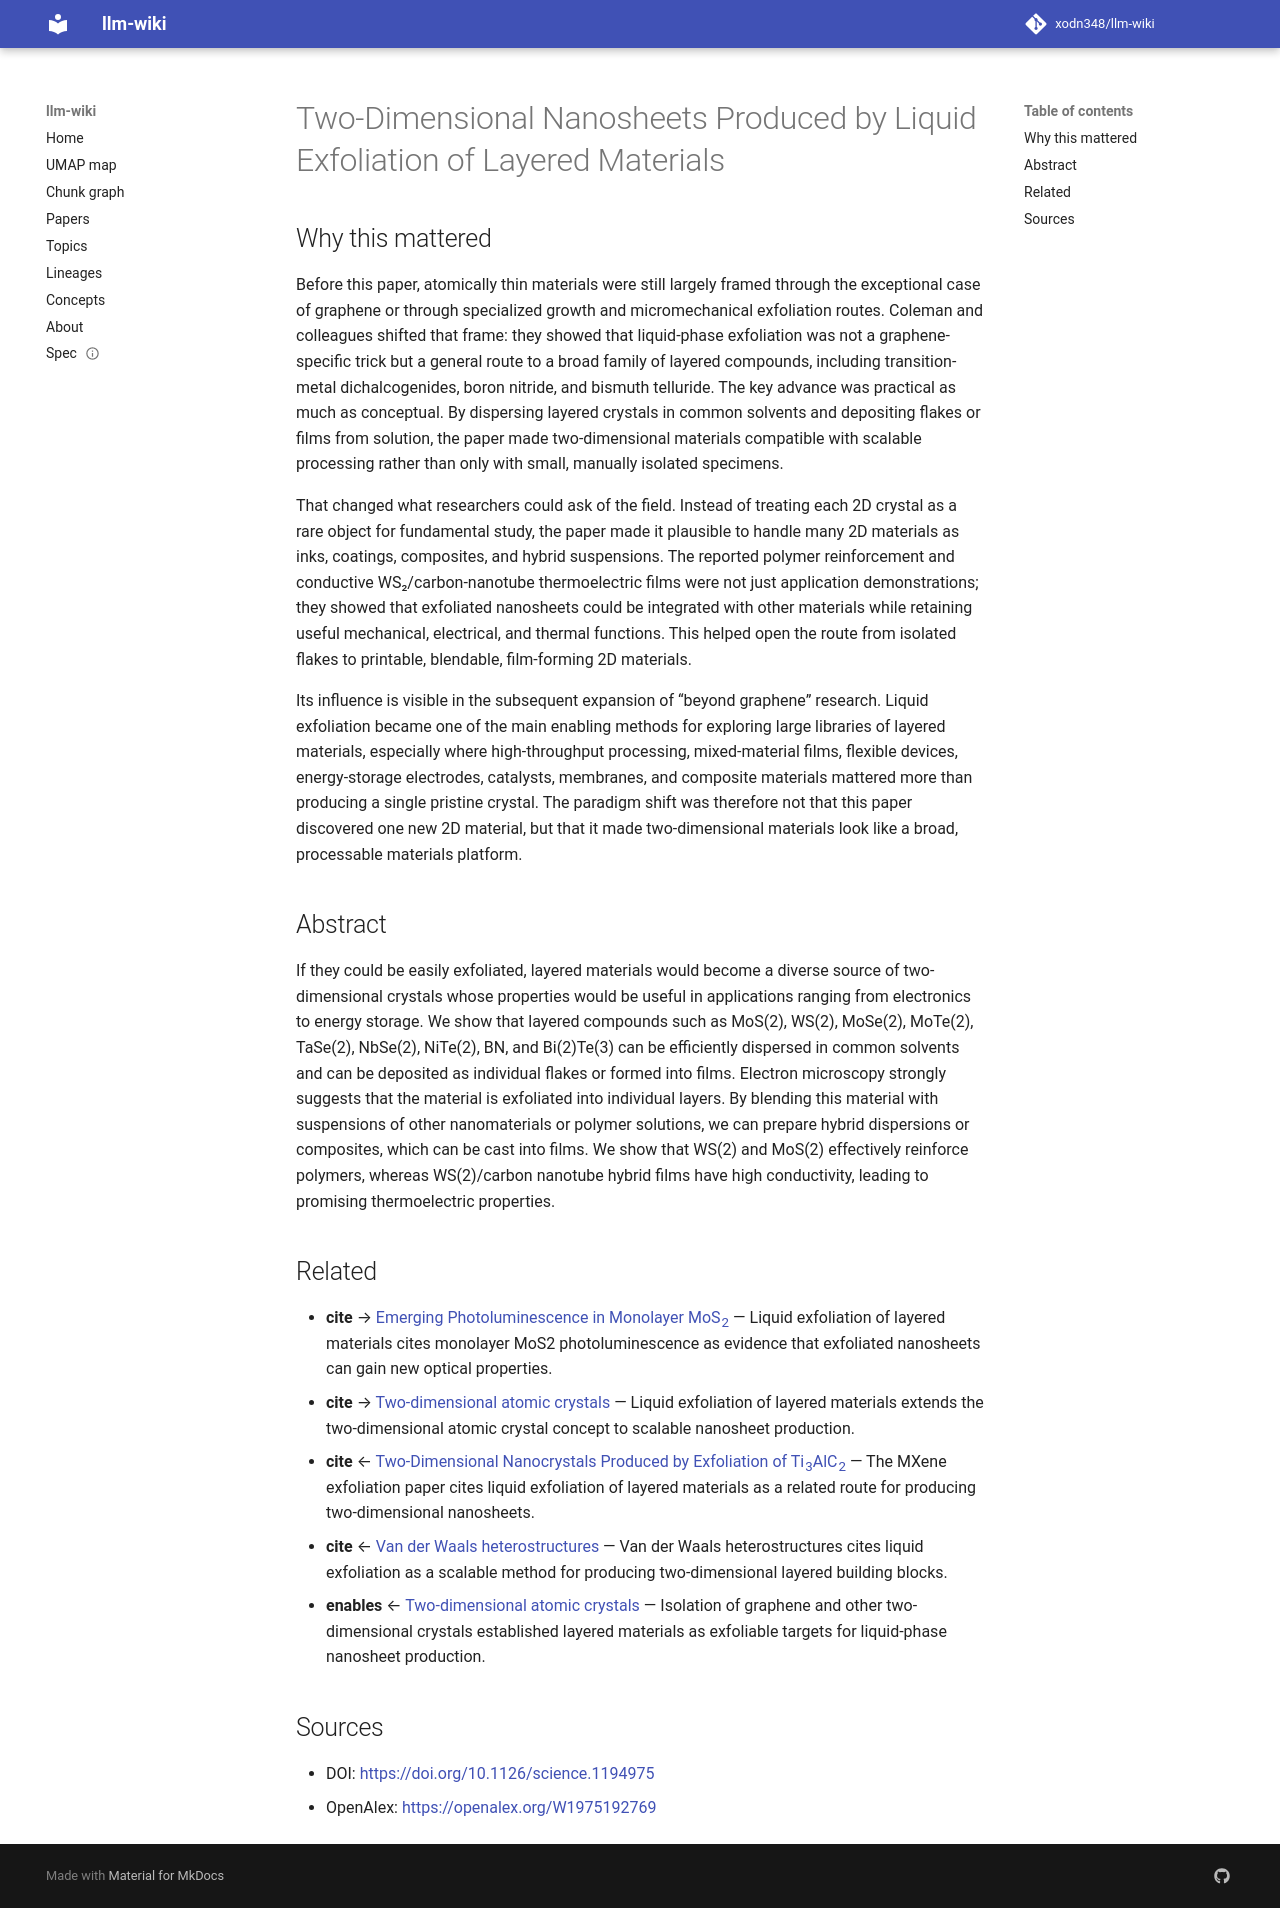

repository: xodn348/llm-wiki · page: paper/10_1126_science_1194975/index.html · generator: mkdocs

---
title: Two-Dimensional Nanosheets Produced by Liquid Exfoliation of Layered Materials
doi: 10.1126/science.1194975
openalex_id: https://openalex.org/W1975192769
year: 2011
venue: Science
authors: Jonathan N. Coleman, Mustafa Lotya, Arlene O’Neill, Shane D. Bergin, Paul
  J. King, Umar Khan, Karen Young, Alexandre Gaucher
citations: 7177
fleming_tier: true
concepts:
- Exfoliation joint
- Materials science
- Nanomaterials
- Polymer
- Nanotechnology
- Graphite
- Carbon fibers
- Carbon nanotube
- Conductivity
- Electronics
---

# Two-Dimensional Nanosheets Produced by Liquid Exfoliation of Layered Materials

## Why this mattered

Before this paper, atomically thin materials were still largely framed through the exceptional case of graphene or through specialized growth and micromechanical exfoliation routes. Coleman and colleagues shifted that frame: they showed that liquid-phase exfoliation was not a graphene-specific trick but a general route to a broad family of layered compounds, including transition-metal dichalcogenides, boron nitride, and bismuth telluride. The key advance was practical as much as conceptual. By dispersing layered crystals in common solvents and depositing flakes or films from solution, the paper made two-dimensional materials compatible with scalable processing rather than only with small, manually isolated specimens.

That changed what researchers could ask of the field. Instead of treating each 2D crystal as a rare object for fundamental study, the paper made it plausible to handle many 2D materials as inks, coatings, composites, and hybrid suspensions. The reported polymer reinforcement and conductive WS₂/carbon-nanotube thermoelectric films were not just application demonstrations; they showed that exfoliated nanosheets could be integrated with other materials while retaining useful mechanical, electrical, and thermal functions. This helped open the route from isolated flakes to printable, blendable, film-forming 2D materials.

Its influence is visible in the subsequent expansion of “beyond graphene” research. Liquid exfoliation became one of the main enabling methods for exploring large libraries of layered materials, especially where high-throughput processing, mixed-material films, flexible devices, energy-storage electrodes, catalysts, membranes, and composite materials mattered more than producing a single pristine crystal. The paradigm shift was therefore not that this paper discovered one new 2D material, but that it made two-dimensional materials look like a broad, processable materials platform.

## Abstract

If they could be easily exfoliated, layered materials would become a diverse source of two-dimensional crystals whose properties would be useful in applications ranging from electronics to energy storage. We show that layered compounds such as MoS(2), WS(2), MoSe(2), MoTe(2), TaSe(2), NbSe(2), NiTe(2), BN, and Bi(2)Te(3) can be efficiently dispersed in common solvents and can be deposited as individual flakes or formed into films. Electron microscopy strongly suggests that the material is exfoliated into individual layers. By blending this material with suspensions of other nanomaterials or polymer solutions, we can prepare hybrid dispersions or composites, which can be cast into films. We show that WS(2) and MoS(2) effectively reinforce polymers, whereas WS(2)/carbon nanotube hybrid films have high conductivity, leading to promising thermoelectric properties.


## Related

- **cite** → [Emerging Photoluminescence in Monolayer MoS<sub>2</sub>](10_1021_nl903868w.md) — Liquid exfoliation of layered materials cites monolayer MoS2 photoluminescence as evidence that exfoliated nanosheets can gain new optical properties.
- **cite** → [Two-dimensional atomic crystals](10_1073_pnas_0502848102.md) — Liquid exfoliation of layered materials extends the two-dimensional atomic crystal concept to scalable nanosheet production.
- **cite** ← [Two‐Dimensional Nanocrystals Produced by Exfoliation of Ti<sub>3</sub>AlC<sub>2</sub>](10_1002_adma_201102306.md) — The MXene exfoliation paper cites liquid exfoliation of layered materials as a related route for producing two-dimensional nanosheets.
- **cite** ← [Van der Waals heterostructures](10_1038_nature12385.md) — Van der Waals heterostructures cites liquid exfoliation as a scalable method for producing two-dimensional layered building blocks.
- **enables** ← [Two-dimensional atomic crystals](10_1073_pnas_0502848102.md) — Isolation of graphene and other two-dimensional crystals established layered materials as exfoliable targets for liquid-phase nanosheet production.


## Sources

- DOI: [https://doi.org/10.1126/science.1194975](https://doi.org/10.1126/science.1194975)
- OpenAlex: [https://openalex.org/W1975192769](https://openalex.org/W1975192769)
